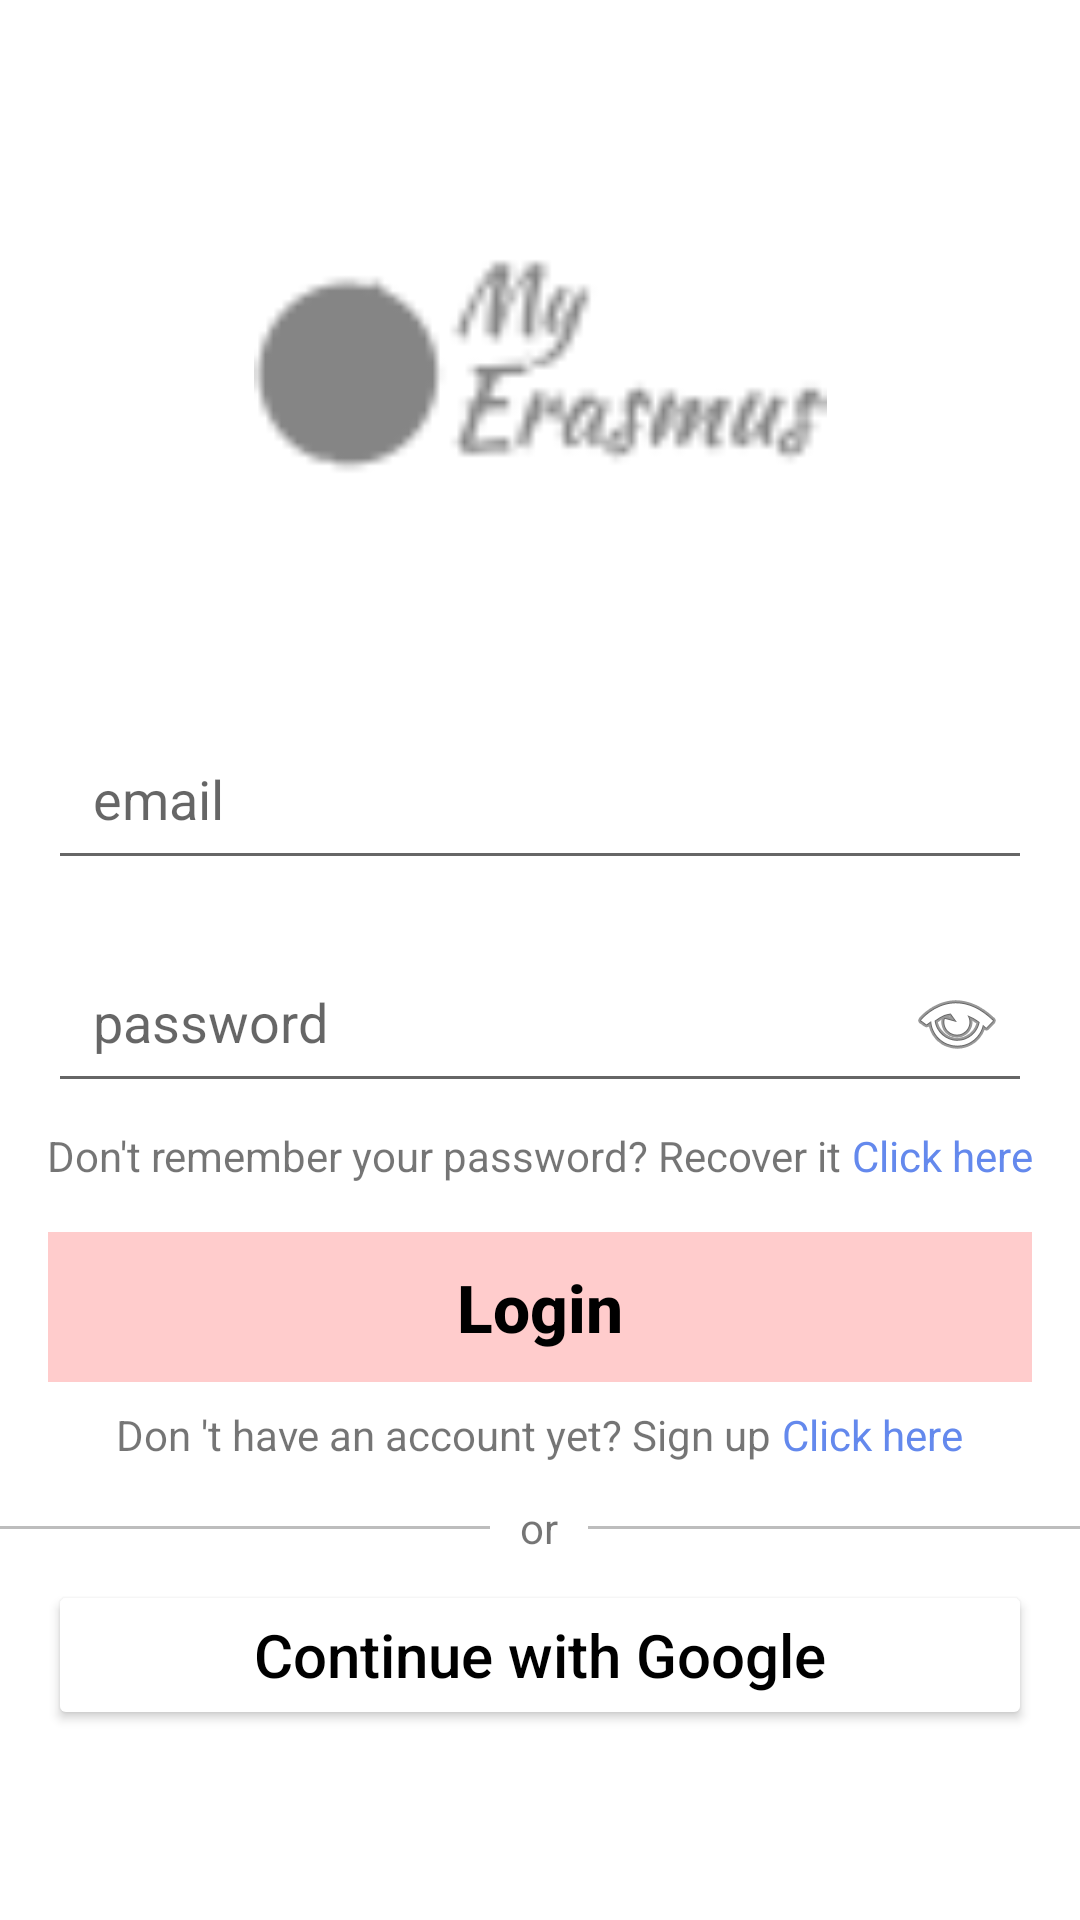

This screen was rendered from an Android layout file. Write that file and the resources it references.
<!-- AndroidManifest.xml: application theme Theme.MyErasmus -->
<!-- res/layout/activity_login.xml -->
<?xml version="1.0" encoding="utf-8"?>
<androidx.constraintlayout.widget.ConstraintLayout xmlns:android="http://schemas.android.com/apk/res/android"
    xmlns:app="http://schemas.android.com/apk/res-auto"
    xmlns:tools="http://schemas.android.com/tools"
    android:id="@+id/container"
    android:layout_width="match_parent"
    android:layout_height="match_parent"
    tools:context=".ui.login.login.LoginActivity2">

    
    <EditText
        android:id="@+id/editTextEmail"
        android:layout_width="0dp"
        android:layout_height="wrap_content"
        android:layout_marginStart="16dp"
        android:layout_marginTop="24dp"
        android:layout_marginEnd="16dp"
        android:hint="@string/prompt_email"
        android:inputType="textEmailAddress"
        android:padding="15dp"
        android:selectAllOnFocus="true"
        app:layout_constraintEnd_toEndOf="parent"
        app:layout_constraintStart_toStartOf="parent"
        app:layout_constraintTop_toBottomOf="@+id/imageViewLogo" />

    
    <EditText
        android:id="@+id/editTextPassword"
        android:layout_width="0dp"
        android:layout_height="wrap_content"
        android:layout_marginStart="16dp"
        android:layout_marginTop="20dp"
        android:layout_marginEnd="16dp"
        android:hint="@string/prompt_password"
        android:imeOptions="actionDone"
        android:inputType="textPassword"
        android:padding="15dp"
        android:selectAllOnFocus="true"
        app:layout_constraintEnd_toEndOf="parent"
        app:layout_constraintStart_toStartOf="parent"
        app:layout_constraintTop_toBottomOf="@+id/editTextEmail" />

    
    <Button
        android:id="@+id/buttonLogin"
        android:layout_width="0dp"
        android:layout_height="50dp"
        android:layout_gravity="start"
        android:layout_marginStart="16dp"
        android:layout_marginTop="16dp"
        android:layout_marginEnd="16dp"
        android:background="@color/primary"
        android:enabled="false"
        android:text="@string/button_login"
        android:textAllCaps="false"
        android:textColor="@color/black"
        android:textSize="22sp"
        android:textStyle="bold"
        app:layout_constraintEnd_toEndOf="parent"
        app:layout_constraintHorizontal_bias="0.495"
        app:layout_constraintStart_toStartOf="parent"
        app:layout_constraintTop_toBottomOf="@+id/linearLayoutRecover" />

    
    <ProgressBar
        android:id="@+id/loading"
        android:layout_width="wrap_content"
        android:layout_height="wrap_content"
        android:layout_gravity="center"
        android:layout_marginStart="32dp"
        android:layout_marginTop="64dp"
        android:layout_marginEnd="32dp"
        android:layout_marginBottom="64dp"
        android:visibility="gone"
        app:layout_constraintBottom_toBottomOf="parent"
        app:layout_constraintEnd_toEndOf="@+id/editTextPassword"
        app:layout_constraintStart_toStartOf="@+id/editTextPassword"
        app:layout_constraintTop_toTopOf="parent"
        app:layout_constraintVertical_bias="0.3" />

    
    <ImageView
        android:id="@+id/imageViewLogo"
        android:layout_width="250dp"
        android:layout_height="191dp"
        android:layout_marginTop="24dp"
        app:layout_constraintEnd_toEndOf="parent"
        app:layout_constraintStart_toStartOf="parent"
        app:layout_constraintTop_toTopOf="parent"
        app:srcCompat="@drawable/ic_action_name"
        android:contentDescription="@string/my_erasmus_logo" />

    
    <ImageView
        android:id="@+id/imageViewShowPassword"
        android:layout_width="wrap_content"
        android:layout_height="wrap_content"
        android:layout_marginEnd="9dp"
        app:layout_constraintBottom_toBottomOf="@+id/editTextPassword"
        app:layout_constraintEnd_toEndOf="@+id/editTextPassword"
        app:layout_constraintTop_toTopOf="@+id/editTextPassword"
        app:srcCompat="@android:drawable/ic_menu_view"
        android:contentDescription="@string/show_password_description" />

    
    <LinearLayout
        android:id="@+id/linearLayout"
        android:layout_width="match_parent"
        android:layout_height="wrap_content"
        android:layout_marginTop="8dp"
        android:gravity="center_horizontal"
        android:orientation="horizontal"
        app:layout_constraintEnd_toEndOf="parent"
        app:layout_constraintStart_toStartOf="parent"
        app:layout_constraintTop_toBottomOf="@+id/buttonLogin">

        
        <TextView
            android:id="@+id/textViewHaveNotAccount"
            android:layout_width="wrap_content"
            android:layout_height="wrap_content"
            android:text="@string/text_view_have_not_account" />

        
        <TextView
            android:id="@+id/textViewHere"
            android:layout_width="wrap_content"
            android:layout_height="wrap_content"
            android:text="@string/button_here"
            android:textColor="@color/color_link" />
    </LinearLayout>

    
    <LinearLayout
        android:id="@+id/linearLayout2"
        android:layout_width="match_parent"
        android:layout_height="wrap_content"
        android:layout_marginTop="12dp"
        android:gravity="center"
        android:orientation="horizontal"
        app:layout_constraintEnd_toEndOf="parent"
        app:layout_constraintStart_toStartOf="parent"
        app:layout_constraintTop_toBottomOf="@+id/linearLayout">

        
        <View
            android:layout_width="0dp"
            android:layout_height="1dp"
            android:layout_weight="0.35"
            android:background="@color/divider" />

        
        <TextView
            android:id="@+id/textViewOr"
            android:layout_width="wrap_content"
            android:layout_height="wrap_content"
            android:layout_marginLeft="10dp"
            android:layout_marginRight="10dp"
            android:text="@string/text_view_or" />

        
        <View
            android:layout_width="0dp"
            android:layout_height="1dp"
            android:layout_weight="0.35"
            android:background="@color/divider" />

    </LinearLayout>

    
    <Button
        android:id="@+id/buttonGoogleLogin"
        android:layout_width="0dp"
        android:layout_height="50dp"
        android:layout_marginStart="16dp"
        android:layout_marginTop="8dp"
        android:layout_marginEnd="16dp"
        android:backgroundTint="@color/white"
        android:drawableLeft="@drawable/google_logo_small"
        android:text="@string/continue_google"
        android:textAllCaps="false"
        android:textColor="@color/black"
        android:textSize="20sp"
        app:layout_constraintEnd_toEndOf="parent"
        app:layout_constraintStart_toStartOf="parent"
        app:layout_constraintTop_toBottomOf="@+id/linearLayout2" />

    <LinearLayout
        android:id="@+id/linearLayoutRecover"
        android:layout_width="match_parent"
        android:layout_height="wrap_content"
        android:layout_marginTop="8dp"
        android:gravity="center_horizontal"
        android:orientation="horizontal"
        app:layout_constraintEnd_toEndOf="parent"
        app:layout_constraintStart_toStartOf="parent"
        app:layout_constraintTop_toBottomOf="@+id/editTextPassword">

        
        <TextView
            android:id="@+id/textViewRecoverPassword"
            android:layout_width="wrap_content"
            android:layout_height="wrap_content"
            android:text="@string/text_view_recover_password" />

        
        <TextView
            android:id="@+id/textViewHereRecover"
            android:layout_width="wrap_content"
            android:layout_height="wrap_content"
            android:text="@string/button_here"
            android:textColor="@color/color_link" />
    </LinearLayout>

</androidx.constraintlayout.widget.ConstraintLayout>
<!-- resources referenced by this layout -->
<resources>
  <color name="black">#FF000000</color>
  <color name="color_link">#6489ED</color>
  <color name="divider">#BDBDBD</color>
  <color name="primary">#FFCCCC</color>
  <color name="white">#FFFFFFFF</color>
  <!-- drawable ic_action_name: png bitmap (drawable-hdpi, 610 bytes) -->
  <string name="button_here"> Click here</string>
  <string name="button_login">Login</string>
  <string name="continue_google">Continue with Google</string>
  <string name="my_erasmus_logo">My Erasmus logo</string>
  <string name="prompt_email">email</string>
  <string name="prompt_password">password</string>
  <string name="show_password_description">Show password</string>
  <string name="text_view_have_not_account">"Don \'t have an account yet? Sign up "</string>
  <string name="text_view_or">or</string>
  <string name="text_view_recover_password">"Don\'t remember your password? Recover it " </string>
  <style name="Theme.MyErasmus" parent="Theme.MaterialComponents.DayNight.DarkActionBar">
          
          <item name="colorPrimary">@color/primary</item>
          <item name="colorPrimaryVariant">@color/secondary</item>
          <item name="colorOnPrimary">@color/white</item>
          
          <item name="colorSecondary">@color/teal_200</item>
          <item name="colorSecondaryVariant">@color/teal_700</item>
          <item name="colorOnSecondary">@color/black</item>
          
          <item name="android:statusBarColor" tools:targetApi="l">?attr/colorPrimaryVariant</item>
          
      </style>
  <color name="secondary">#660033</color>
  <color name="teal_200">#FF03DAC5</color>
  <color name="teal_700">#FF018786</color>
</resources>
